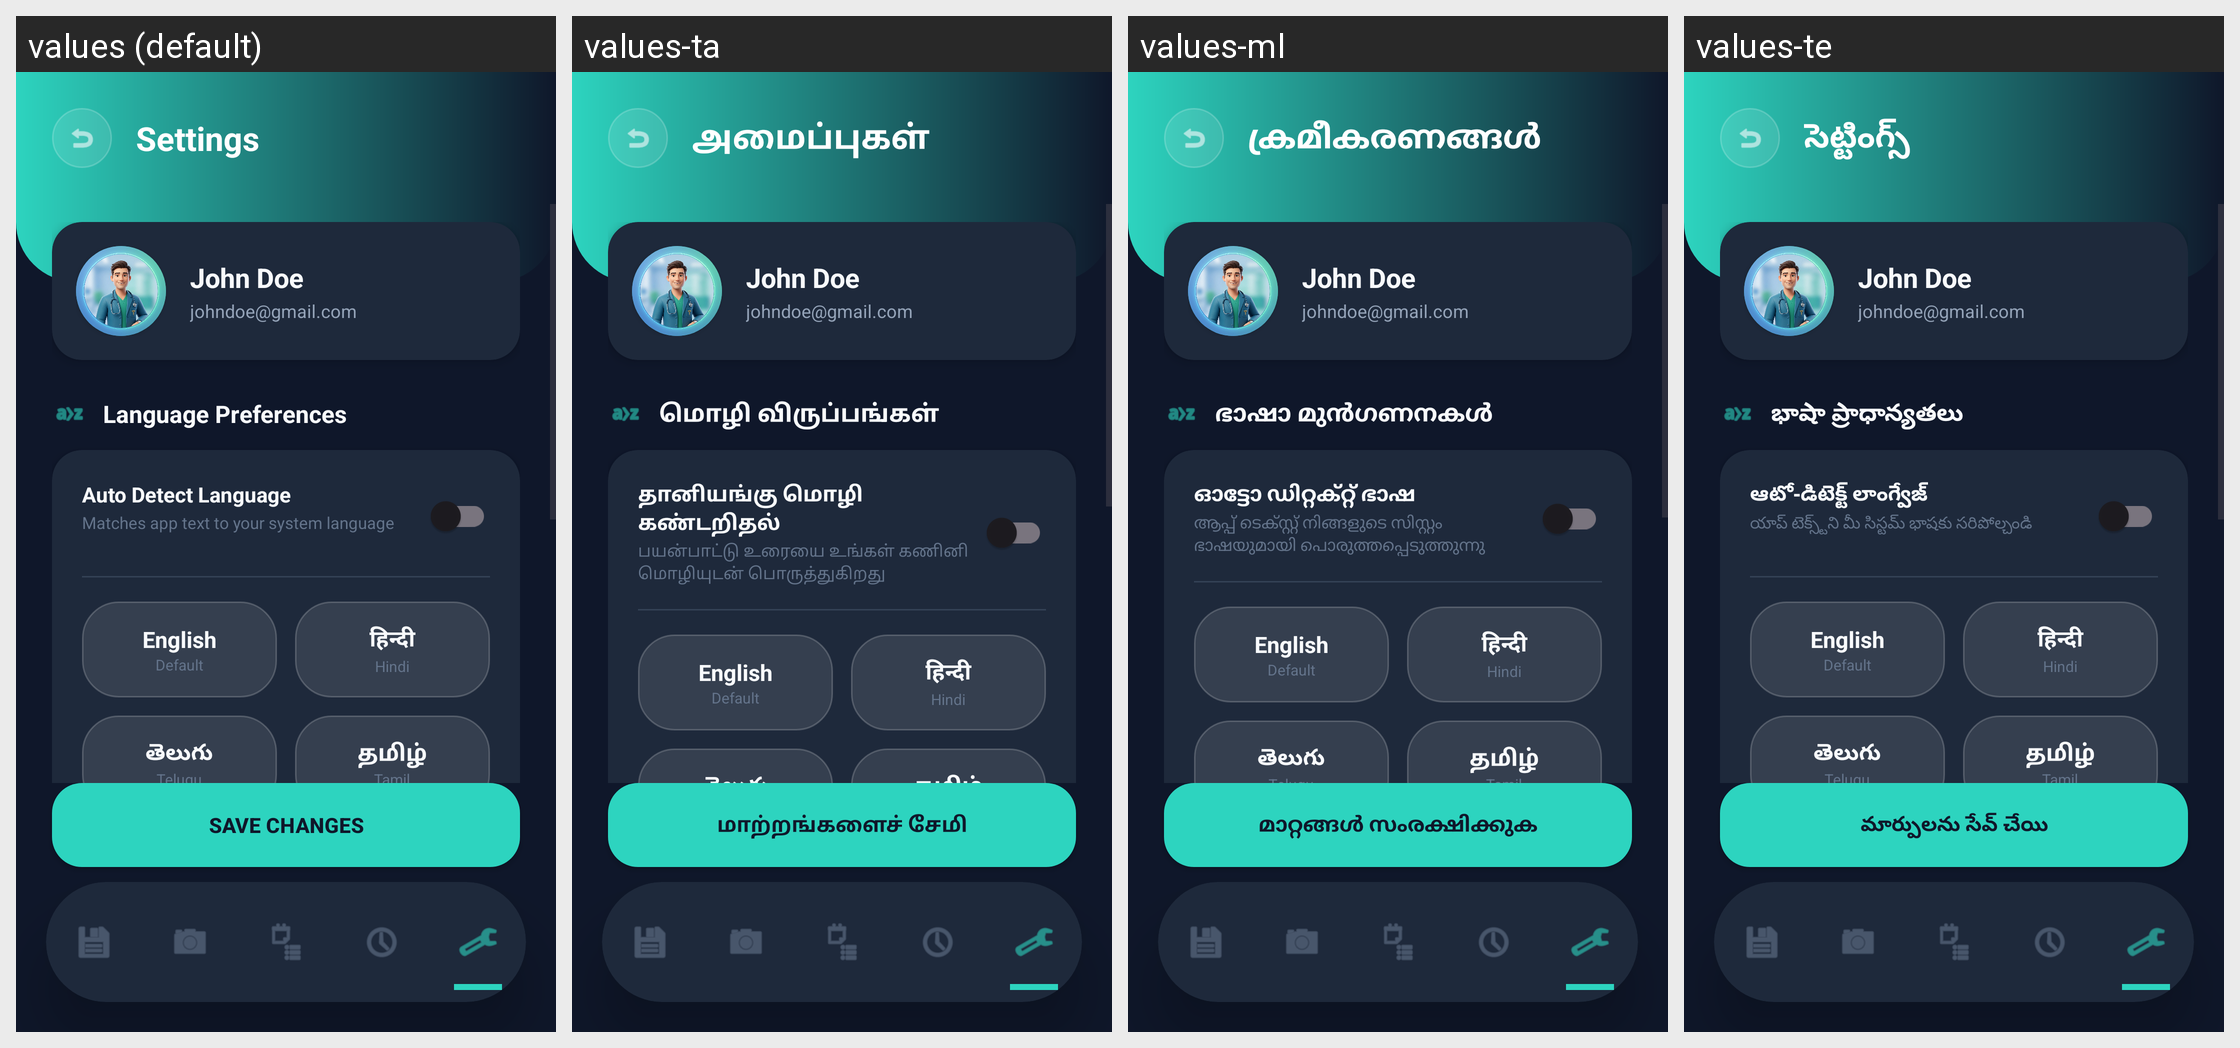

Strings drawn on this Android screen and how each of the app's shown locales translates them:
Android screen res/layout/activity_settings.xml rendered under 4 locales, left to right: values (default), values-ta, values-ml, values-te. Device: Nexus 5 (rendered at 1080×1920; each locale shown at half size, 540×960, under a caption strip naming it); theme Theme.DermaCareAI.
Other locales in the repository, not shown: values-hi, values-kn.
Strings drawn on this screen, with the default value and each locale's value (text and hints the layout hard-codes, and strings that could not be matched under every locale, appear in the picture but are not listed):

settings_title
  values: Settings
  values-ta: அமைப்புகள்
  values-ml: ക്രമീകരണങ്ങൾ
  values-te: సెట్టింగ్స్

language_preferences
  values: Language Preferences
  values-ta: மொழி விருப்பங்கள்
  values-ml: ഭാഷാ മുൻഗണനകൾ
  values-te: భాషా ప్రాధాన్యతలు

auto_detect_language
  values: Auto Detect Language
  values-ta: தானியங்கு மொழி கண்டறிதல்
  values-ml: ഓട്ടോ ഡിറ്റക്റ്റ് ഭാഷ
  values-te: ఆటో-డిటెక్ట్ లాంగ్వేజ్

auto_detect_description
  values: Matches app text to your system language
  values-ta: பயன்பாட்டு உரையை உங்கள் கணினி மொழியுடன் பொருத்துகிறது
  values-ml: ആപ്പ് ടെക്സ്റ്റ് നിങ്ങളുടെ സിസ്റ്റം ഭാഷയുമായി പൊരുത്തപ്പെടുത്തുന്നു
  values-te: యాప్ టెక్స్ట్‌ని మీ సిస్టమ్ భాషకు సరిపోల్చండి

save_changes
  values: SAVE CHANGES
  values-ta: மாற்றங்களைச் சேமி
  values-ml: മാറ്റങ്ങൾ സംരക്ഷിക്കുക
  values-te: మార్పులను సేవ్ చేయి
